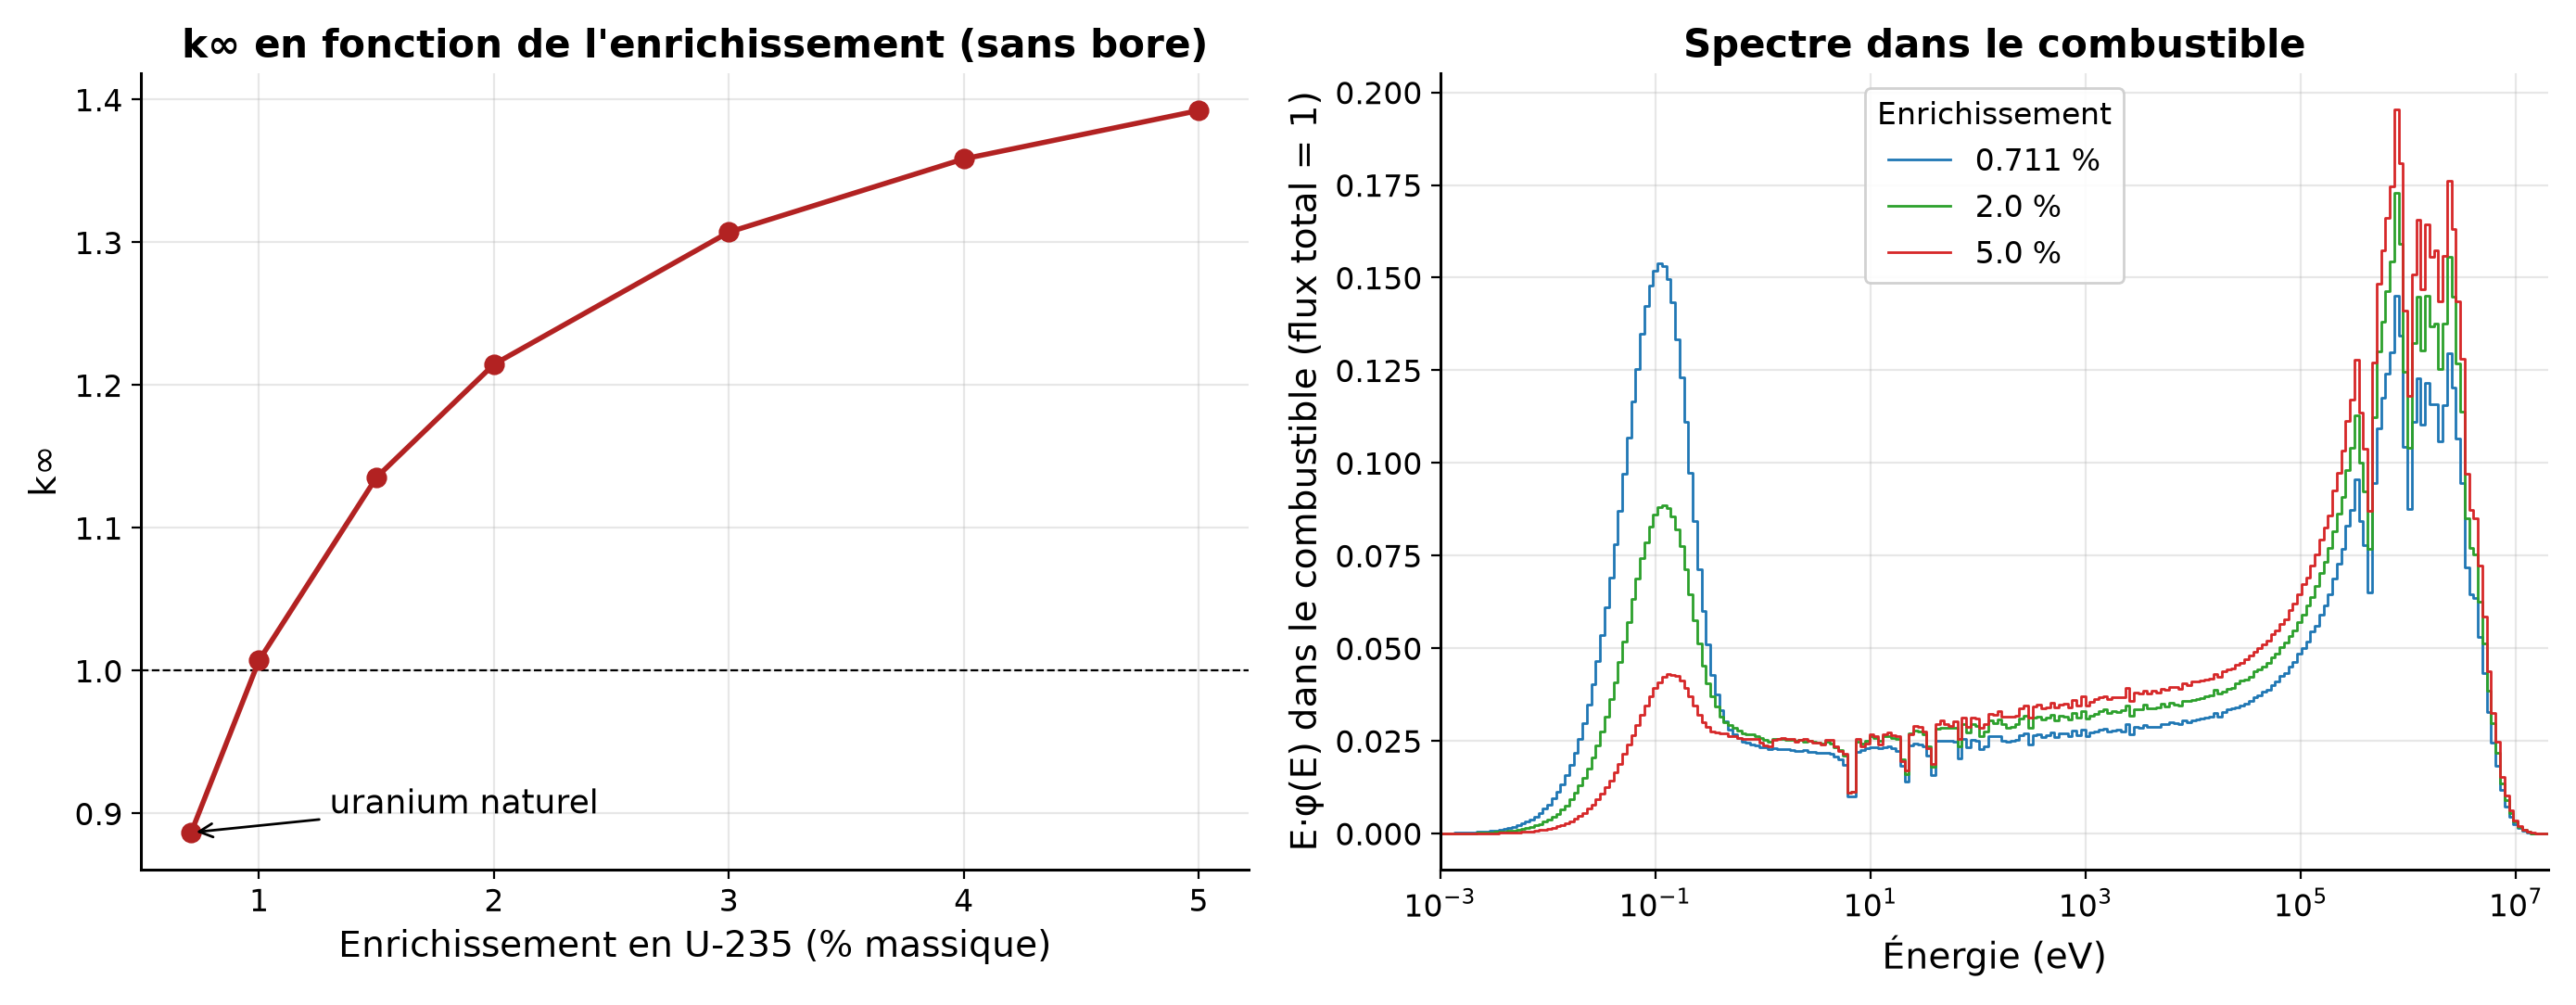

The table this chart was drawn from, first rows:
enrichissement_pct, k_inf, sigma, fraction_thermique
0.711, 0.8866, 0.0006972, 0.3036
1.0, 1.007, 0.0007134, 0.264
1.5, 1.135, 0.0008963, 0.216
2.0, 1.215, 0.0008809, 0.1824
3.0, 1.307, 0.0007288, 0.1393
4.0, 1.358, 0.0008348, 0.1122
5.0, 1.392, 0.0009758, 0.09354
